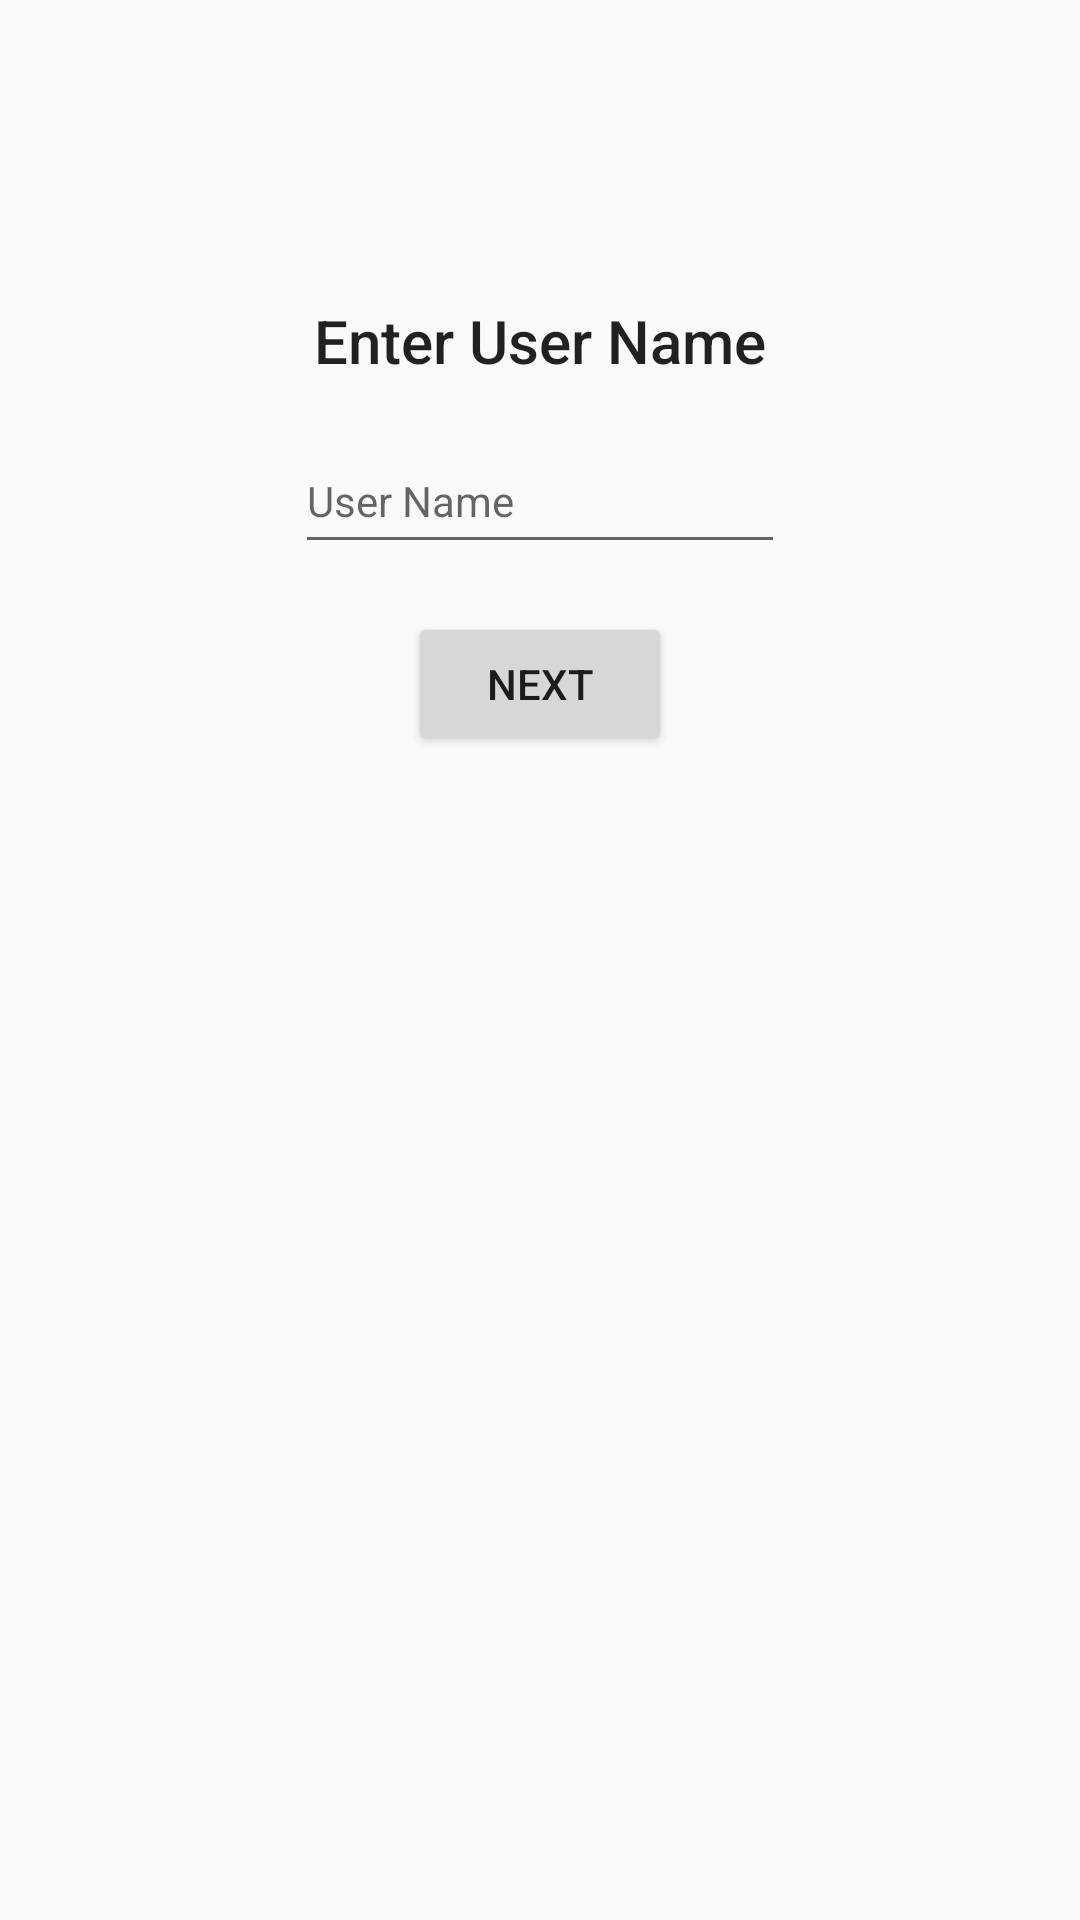

This screen was rendered from an Android layout file. Write that file and the resources it references.
<!-- AndroidManifest.xml: application theme AppTheme -->
<!-- res/layout/fragment_entry.xml -->
<?xml version="1.0" encoding="utf-8"?>
<android.support.constraint.ConstraintLayout xmlns:android="http://schemas.android.com/apk/res/android"
    xmlns:app="http://schemas.android.com/apk/res-auto"
    xmlns:tools="http://schemas.android.com/tools"
    android:layout_width="match_parent"
    android:layout_height="match_parent"
    tools:context=".UI.Dashboard.EntryFragment">


    <TextView
        android:id="@+id/textView"
        android:layout_width="wrap_content"
        android:layout_height="wrap_content"
        android:layout_marginStart="8dp"
        android:layout_marginTop="100dp"
        android:layout_marginEnd="8dp"
        android:layout_marginBottom="8dp"
        android:text="Enter User Name"
        android:textAppearance="@style/TextAppearance.AppCompat.Title"
        app:layout_constraintBottom_toBottomOf="parent"
        app:layout_constraintEnd_toEndOf="parent"
        app:layout_constraintStart_toStartOf="parent"
        app:layout_constraintTop_toTopOf="parent"
        app:layout_constraintVertical_bias="0.0" />

    <EditText
        android:id="@+id/username"
        android:layout_width="wrap_content"
        android:layout_height="45dp"
        android:layout_marginStart="8dp"
        android:layout_marginTop="16dp"
        android:layout_marginEnd="8dp"
        android:layout_marginBottom="8dp"
        android:ems="10"
        android:inputType="textPersonName"
        android:hint="User Name"
        android:textAppearance="@style/TextAppearance.AppCompat.Small"
        app:layout_constraintBottom_toBottomOf="parent"
        app:layout_constraintEnd_toEndOf="parent"
        app:layout_constraintStart_toStartOf="parent"
        app:layout_constraintTop_toBottomOf="@+id/textView"
        app:layout_constraintVertical_bias="0.0" />

    <Button
        android:id="@+id/next_entry"
        android:layout_width="wrap_content"
        android:layout_height="wrap_content"
        android:layout_marginTop="16dp"
        android:layout_marginBottom="8dp"
        android:text="Next"
        app:layout_constraintBottom_toBottomOf="parent"
        app:layout_constraintEnd_toEndOf="parent"
        app:layout_constraintStart_toStartOf="parent"
        app:layout_constraintTop_toBottomOf="@+id/username"
        app:layout_constraintVertical_bias="0.0" />
</android.support.constraint.ConstraintLayout>
<!-- resources referenced by this layout -->
<resources>
  <style name="AppTheme" parent="Theme.AppCompat.Light.DarkActionBar">
          
          <item name="colorPrimary">@color/colorPrimary</item>
          <item name="colorPrimaryDark">@color/colorPrimaryDark</item>
          <item name="colorAccent">@color/colorAccent</item>
      </style>
  <!-- not gathered from this repository: default colours our renderer supplied (Android Studio template values) -->
  <color name="colorPrimary">#FF6200EE</color>
  <color name="colorPrimaryDark">#FF3700B3</color>
  <color name="colorAccent">#FF03DAC5</color>
</resources>
